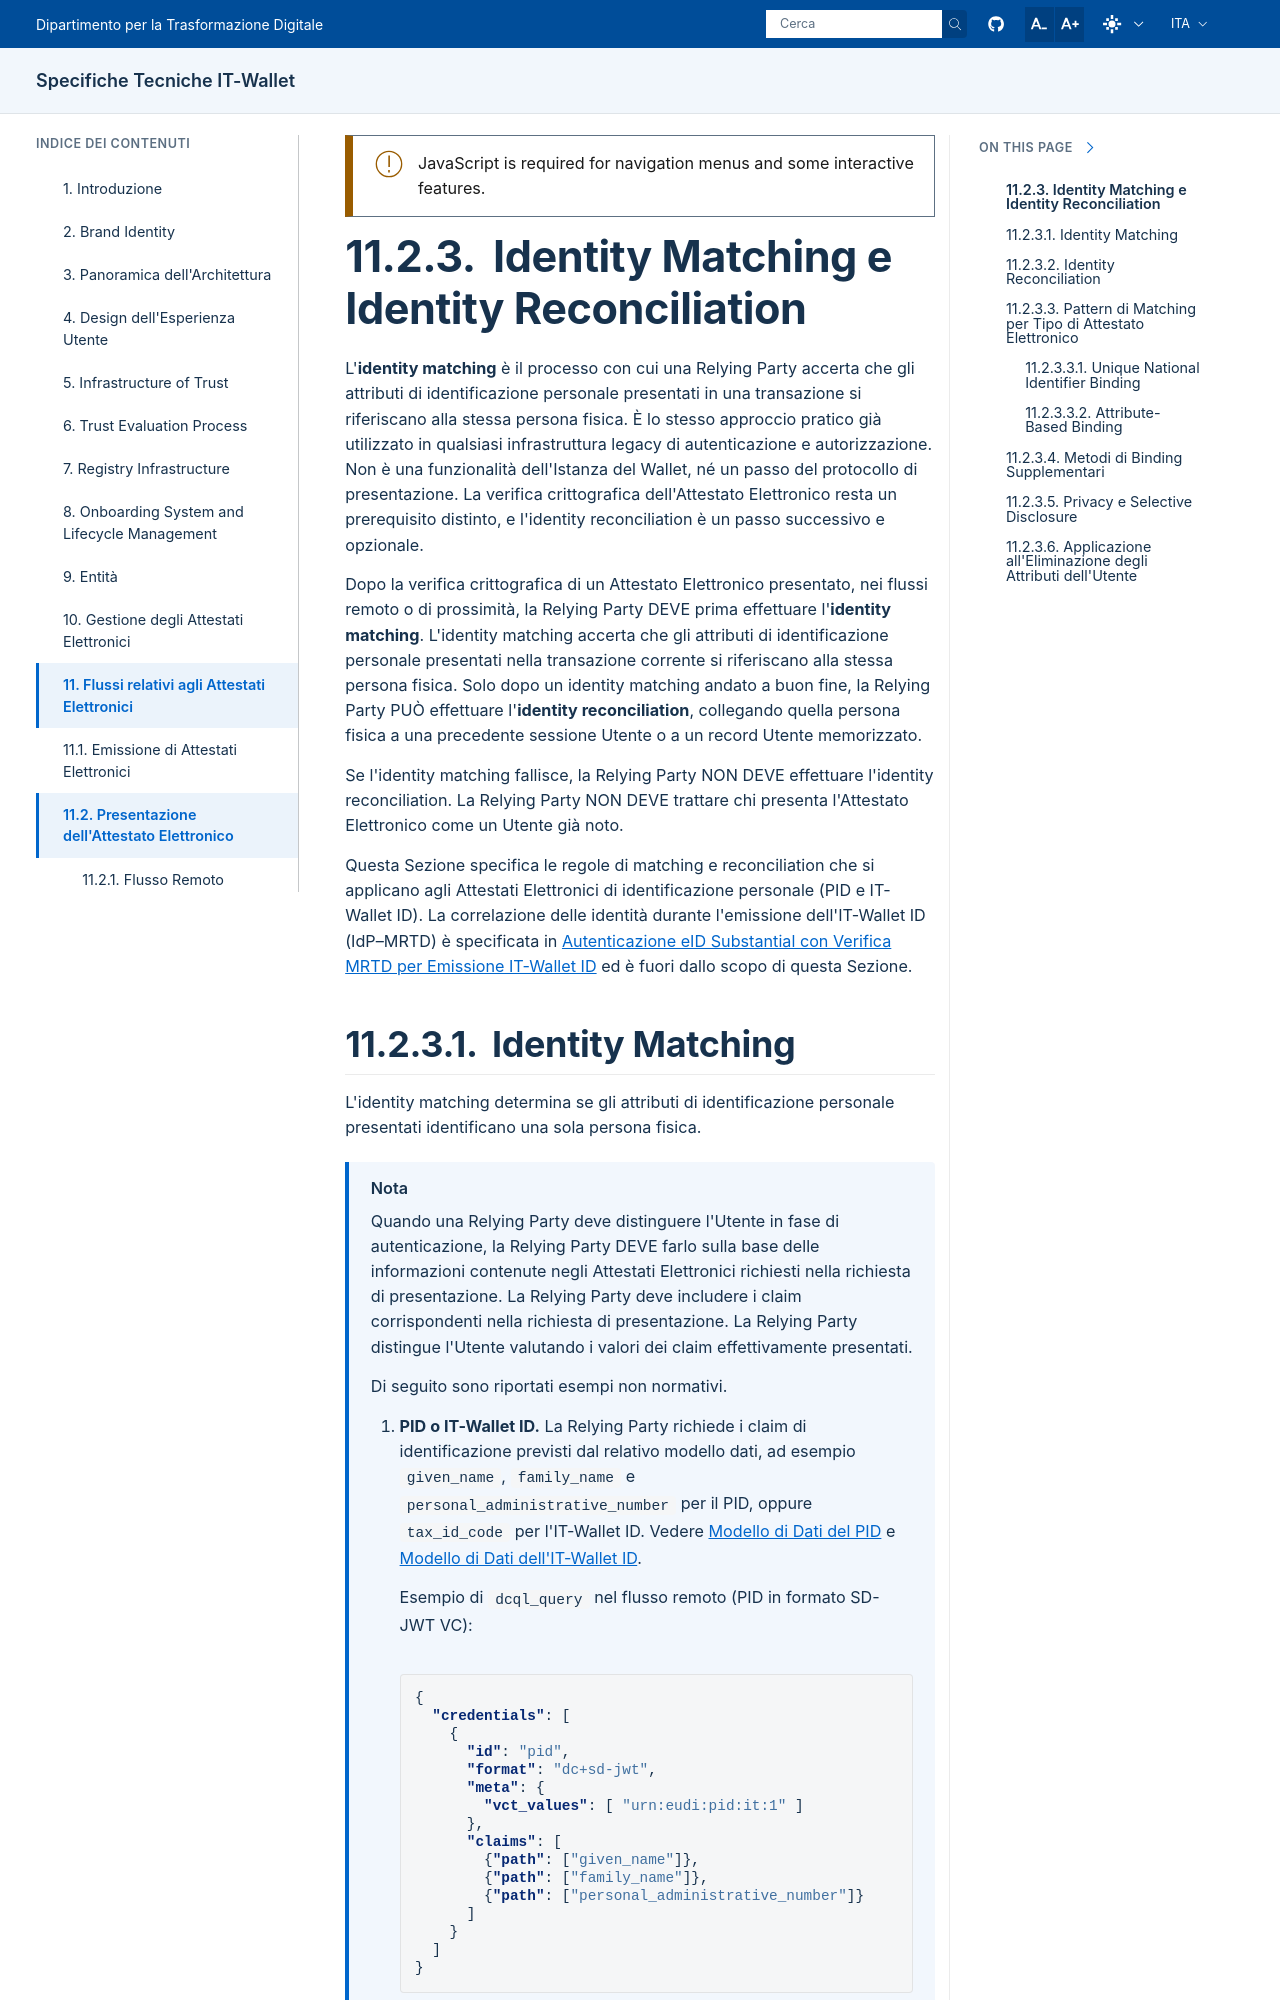

repository: italia/eid-wallet-it-docs · page: prs/pr1247/it/identity-matching.html · generator: sphinx

.. include:: ../common/common_definitions.rst


.. _identity-matching:

Identity Matching e Identity Reconciliation
===========================================

L'**identity matching** è il processo con cui una Relying Party accerta che gli attributi di identificazione personale presentati in una transazione si riferiscano alla stessa persona fisica. È lo stesso approccio pratico già utilizzato in qualsiasi infrastruttura legacy di autenticazione e autorizzazione. Non è una funzionalità dell'Istanza del Wallet, né un passo del protocollo di presentazione. La verifica crittografica dell'Attestato Elettronico resta un prerequisito distinto, e l'identity reconciliation è un passo successivo e opzionale.

Dopo la verifica crittografica di un Attestato Elettronico presentato, nei flussi remoto o di prossimità, la Relying Party DEVE prima effettuare l'**identity matching**, per accertare che gli attributi di identificazione personale presentati nella transazione corrente si riferiscano alla stessa persona fisica. Solo dopo un identity matching andato a buon fine, la Relying Party PUÒ effettuare l'**identity reconciliation**, collegando quella persona fisica a una precedente sessione Utente o a un record Utente memorizzato.

Se l'identity matching fallisce, la Relying Party NON DEVE effettuare l'identity reconciliation e NON DEVE trattare chi presenta l'Attestato Elettronico come un Utente già noto.

Questa Sezione specifica le regole di matching e reconciliation che si applicano agli Attestati Elettronici di identificazione personale (PID e IT-Wallet ID). La correlazione delle identità durante l'emissione dell'IT-Wallet ID (IdP–MRTD) è specificata in :ref:`credential-issuance-l2plus:Autenticazione eID Substantial con Verifica MRTD per Emissione IT-Wallet ID` ed è fuori dallo scopo di questa Sezione.
